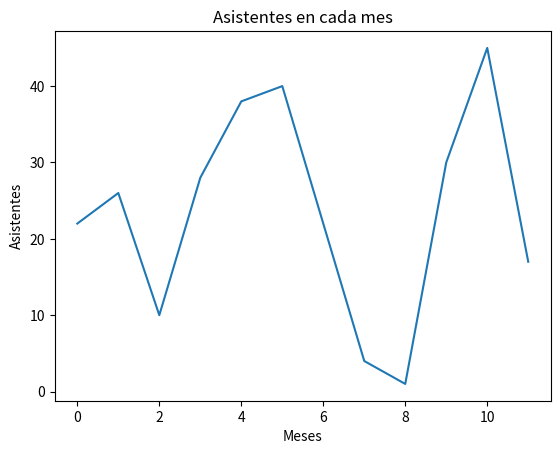

Python code for this plot:
# [redacted]

import numpy as np
import matplotlib.pyplot as plt

def main():
    asistentes = np.random.randint(1, 50, 12)
    print("Asistentes en cada mes: ", asistentes)

    contador1, contador2, contador3 = 0, 0, 0
    for i in range(12):
        if asistentes[i] < 10:
            contador1 += 1
        elif asistentes[i] >= 11 and asistentes[i] <= 40:
            contador2 += 1
        elif asistentes[i] > 40:
            contador3 += 1

    print("\nMeses con menos de 10 asistentes: ", contador1)
    print("Meses con entre 11 y 40 asistentes: ", contador2)
    print("Meses con mas de 40 asistentes: ", contador3)

    plt.plot(asistentes)
    plt.title("Asistentes en cada mes")
    plt.xlabel("Meses")
    plt.ylabel("Asistentes")
    plt.show()


if __name__ == '__main__':
    main()
